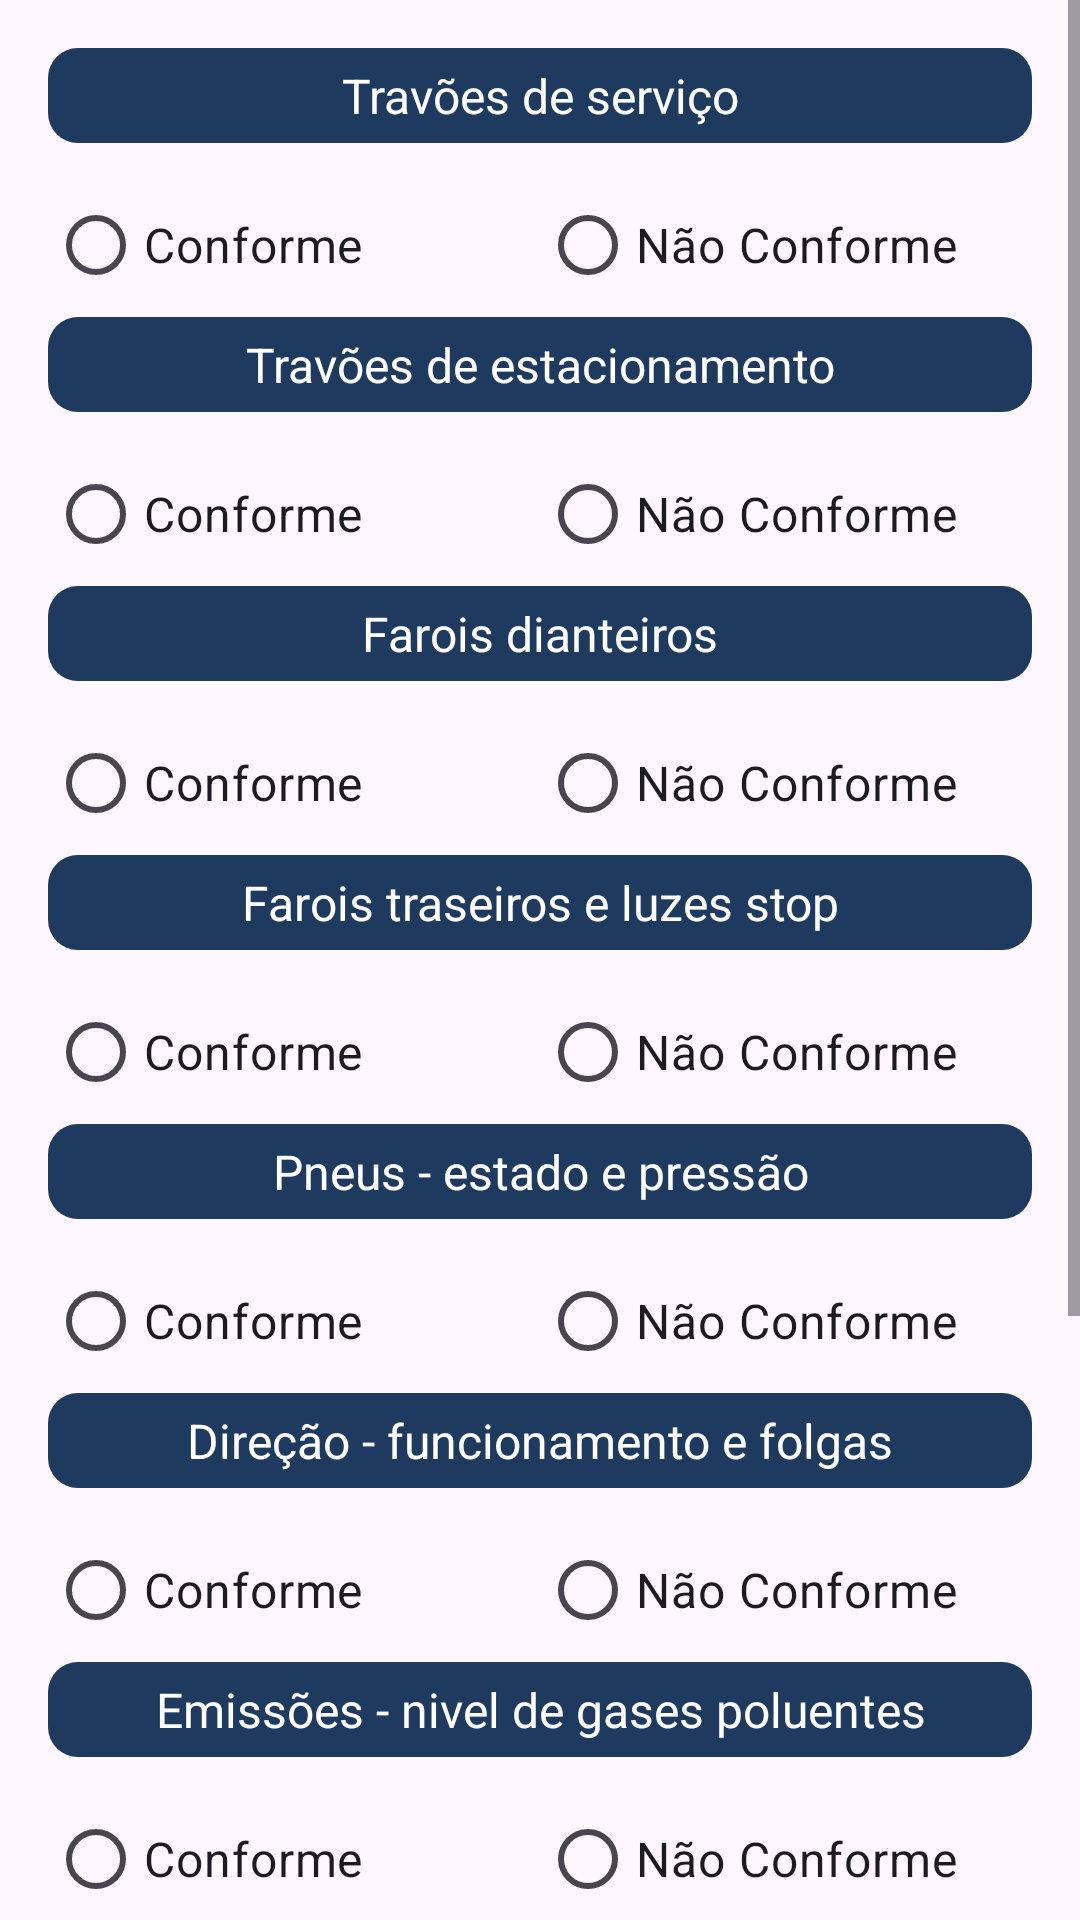

Android layout source for this screen:
<!-- AndroidManifest.xml: application theme Theme.InspectionChecklist -->
<!-- res/layout/inspecao.xml -->
<?xml version="1.0" encoding="utf-8"?>
<ScrollView xmlns:android="http://schemas.android.com/apk/res/android"
    xmlns:app="http://schemas.android.com/apk/res-auto"
    xmlns:tools="http://schemas.android.com/tools"
    android:layout_width="match_parent"
    android:layout_height="match_parent"
    android:fillViewport="true"
    android:fitsSystemWindows="true"
    tools:context=".Inspeccao.Periodica.InspecaoActivity">

    <LinearLayout
        android:id="@+id/main"
        android:layout_width="match_parent"
        android:layout_height="wrap_content"
        android:orientation="vertical"
        android:padding="16dp">

        <TextView
            android:layout_width="match_parent"
            android:layout_height="wrap_content"
            android:text="Travões de serviço"
            android:gravity="center"
            android:textSize="16sp"
            android:background="@drawable/card2"
            android:textColor="#FFFFFF"
            android:padding="5dp"/>

        <RadioGroup
            android:id="@+id/group"
            android:layout_width="match_parent"
            android:layout_height="wrap_content"
            android:orientation="horizontal"
            android:layout_marginTop="10dp">

            <RadioButton
                android:id="@+id/radioC"
                android:layout_width="0dp"
                android:layout_height="wrap_content"
                android:layout_weight="1"
                android:textSize="16sp"
                android:text="Conforme" />

            <RadioButton
                android:id="@+id/radioNC"
                android:layout_width="0dp"
                android:layout_height="wrap_content"
                android:layout_weight="1"
                android:textSize="16sp"
                android:text="Não Conforme" />
        </RadioGroup>

        <TextView
            android:layout_width="match_parent"
            android:layout_height="wrap_content"
            android:text="Travões de estacionamento"
            android:gravity="center"
            android:textSize="16sp"
            android:background="@drawable/card2"
            android:textColor="#FFFFFF"
            android:padding="5dp"/>

        <RadioGroup
            android:id="@+id/group1"
            android:layout_width="match_parent"
            android:layout_height="wrap_content"
            android:orientation="horizontal"
            android:layout_marginTop="10dp">

            <RadioButton
                android:id="@+id/radioC1"
                android:layout_width="0dp"
                android:layout_height="wrap_content"
                android:layout_weight="1"
                android:textSize="16sp"
                android:text="Conforme" />

            <RadioButton
                android:id="@+id/radioNC1"
                android:layout_width="0dp"
                android:layout_height="wrap_content"
                android:layout_weight="1"
                android:textSize="16sp"
                android:text="Não Conforme" />
        </RadioGroup>

        <TextView
            android:layout_width="match_parent"
            android:layout_height="wrap_content"
            android:text="Farois dianteiros"
            android:gravity="center"
            android:textSize="16sp"
            android:background="@drawable/card2"
            android:textColor="#FFFFFF"
            android:padding="5dp"/>

        <RadioGroup
            android:id="@+id/group2"
            android:layout_width="match_parent"
            android:layout_height="wrap_content"
            android:orientation="horizontal"
            android:layout_marginTop="10dp">

            <RadioButton
                android:id="@+id/radioC2"
                android:layout_width="0dp"
                android:layout_height="wrap_content"
                android:layout_weight="1"
                android:textSize="16sp"
                android:text="Conforme" />

            <RadioButton
                android:id="@+id/radioNC2"
                android:layout_width="0dp"
                android:layout_height="wrap_content"
                android:layout_weight="1"
                android:textSize="16sp"
                android:text="Não Conforme" />
        </RadioGroup>

        <TextView
            android:layout_width="match_parent"
            android:layout_height="wrap_content"
            android:text="Farois traseiros e luzes stop"
            android:gravity="center"
            android:textSize="16sp"
            android:background="@drawable/card2"
            android:textColor="#FFFFFF"
            android:padding="5dp"/>

        <RadioGroup
            android:id="@+id/group3"
            android:layout_width="match_parent"
            android:layout_height="wrap_content"
            android:orientation="horizontal"
            android:layout_marginTop="10dp">

            <RadioButton
                android:id="@+id/radioC3"
                android:layout_width="0dp"
                android:layout_height="wrap_content"
                android:layout_weight="1"
                android:textSize="16sp"
                android:text="Conforme" />

            <RadioButton
                android:id="@+id/radioNC3"
                android:layout_width="0dp"
                android:layout_height="wrap_content"
                android:layout_weight="1"
                android:textSize="16sp"
                android:text="Não Conforme" />
        </RadioGroup>

        <TextView
            android:layout_width="match_parent"
            android:layout_height="wrap_content"
            android:text="Pneus - estado e pressão"
            android:gravity="center"
            android:textSize="16sp"
            android:background="@drawable/card2"
            android:textColor="#FFFFFF"
            android:padding="5dp"/>

        <RadioGroup
            android:id="@+id/group4"
            android:layout_width="match_parent"
            android:layout_height="wrap_content"
            android:orientation="horizontal"
            android:layout_marginTop="10dp">

            <RadioButton
                android:id="@+id/radioC4"
                android:layout_width="0dp"
                android:layout_height="wrap_content"
                android:layout_weight="1"
                android:textSize="16sp"
                android:text="Conforme" />

            <RadioButton
                android:id="@+id/radioNC4"
                android:layout_width="0dp"
                android:layout_height="wrap_content"
                android:layout_weight="1"
                android:textSize="16sp"
                android:text="Não Conforme" />
        </RadioGroup>

        <TextView
            android:layout_width="match_parent"
            android:layout_height="wrap_content"
            android:text="Direção - funcionamento e folgas"
            android:gravity="center"
            android:textSize="16sp"
            android:background="@drawable/card2"
            android:textColor="#FFFFFF"
            android:padding="5dp"/>

        <RadioGroup
            android:id="@+id/group5"
            android:layout_width="match_parent"
            android:layout_height="wrap_content"
            android:orientation="horizontal"
            android:layout_marginTop="10dp">

            <RadioButton
                android:id="@+id/radioC5"
                android:layout_width="0dp"
                android:layout_height="wrap_content"
                android:layout_weight="1"
                android:textSize="16sp"
                android:text="Conforme" />

            <RadioButton
                android:id="@+id/radioNC5"
                android:layout_width="0dp"
                android:layout_height="wrap_content"
                android:layout_weight="1"
                android:textSize="16sp"
                android:text="Não Conforme" />
        </RadioGroup>

        <TextView
            android:layout_width="match_parent"
            android:layout_height="wrap_content"
            android:text="Emissões - nivel de gases poluentes"
            android:gravity="center"
            android:textSize="16sp"
            android:background="@drawable/card2"
            android:textColor="#FFFFFF"
            android:padding="5dp"/>

        <RadioGroup
            android:id="@+id/group6"
            android:layout_width="match_parent"
            android:layout_height="wrap_content"
            android:orientation="horizontal"
            android:layout_marginTop="10dp">

            <RadioButton
                android:id="@+id/radioC6"
                android:layout_width="0dp"
                android:layout_height="wrap_content"
                android:layout_weight="1"
                android:textSize="16sp"
                android:text="Conforme" />

            <RadioButton
                android:id="@+id/radioNC6"
                android:layout_width="0dp"
                android:layout_height="wrap_content"
                android:layout_weight="1"
                android:textSize="16sp"
                android:text="Não Conforme" />
        </RadioGroup>

        <TextView
            android:layout_width="match_parent"
            android:layout_height="wrap_content"
            android:text="Cintos de segurança"
            android:gravity="center"
            android:textSize="16sp"
            android:background="@drawable/card2"
            android:textColor="#FFFFFF"
            android:padding="5dp"/>

        <RadioGroup
            android:id="@+id/group7"
            android:layout_width="match_parent"
            android:layout_height="wrap_content"
            android:orientation="horizontal"
            android:layout_marginTop="10dp">

            <RadioButton
                android:id="@+id/radioC7"
                android:layout_width="0dp"
                android:layout_height="wrap_content"
                android:layout_weight="1"
                android:textSize="16sp"
                android:text="Conforme" />

            <RadioButton
                android:id="@+id/radioNC7"
                android:layout_width="0dp"
                android:layout_height="wrap_content"
                android:layout_weight="1"
                android:textSize="16sp"
                android:text="Não Conforme" />
        </RadioGroup>

        <TextView
            android:layout_marginTop="20dp"
            android:layout_width="wrap_content"
            android:layout_height="wrap_content"
            android:text="Resultado :"
            android:textSize="16sp"/>

        <TextView
            android:id="@+id/resultado"
            android:layout_width="wrap_content"
            android:layout_height="wrap_content"
            android:text=""
            android:textStyle="bold"
            android:textSize="16sp"/>

        <TextView
            android:layout_width="wrap_content"
            android:layout_height="wrap_content"
            android:text="OBS :"
            android:textSize="16sp"/>
        <EditText
            android:id="@+id/obs"
            android:layout_width="match_parent"
            android:layout_height="wrap_content"
            android:hint=""/>


        <Button
            android:id="@+id/buttonInspeccao"
            android:layout_width="wrap_content"
            android:layout_height="wrap_content"
            android:text="Terminar Inspeção"
            android:textSize="16sp"
            android:backgroundTint="#3B82F6"
            android:layout_gravity="center"
            android:layout_marginTop="10dp"/>





    </LinearLayout>
</ScrollView>
<!-- resources referenced by this layout -->
<resources>
  <!-- drawable card2 (drawable) -->
  <?xml version="1.0" encoding="utf-8"?>
  <shape xmlns:android="http://schemas.android.com/apk/res/android">
      <solid android:color="#1E3A5F" />
  
      <corners android:radius="10dp" />
  
      <stroke
          android:width="0dp"
          android:color="#1E3A5F" />
  </shape>
  <style name="Theme.InspectionChecklist" parent="Base.Theme.InspectionChecklist" />
  <style name="Base.Theme.InspectionChecklist" parent="Theme.Material3.DayNight.NoActionBar">
          
          
      </style>
</resources>
